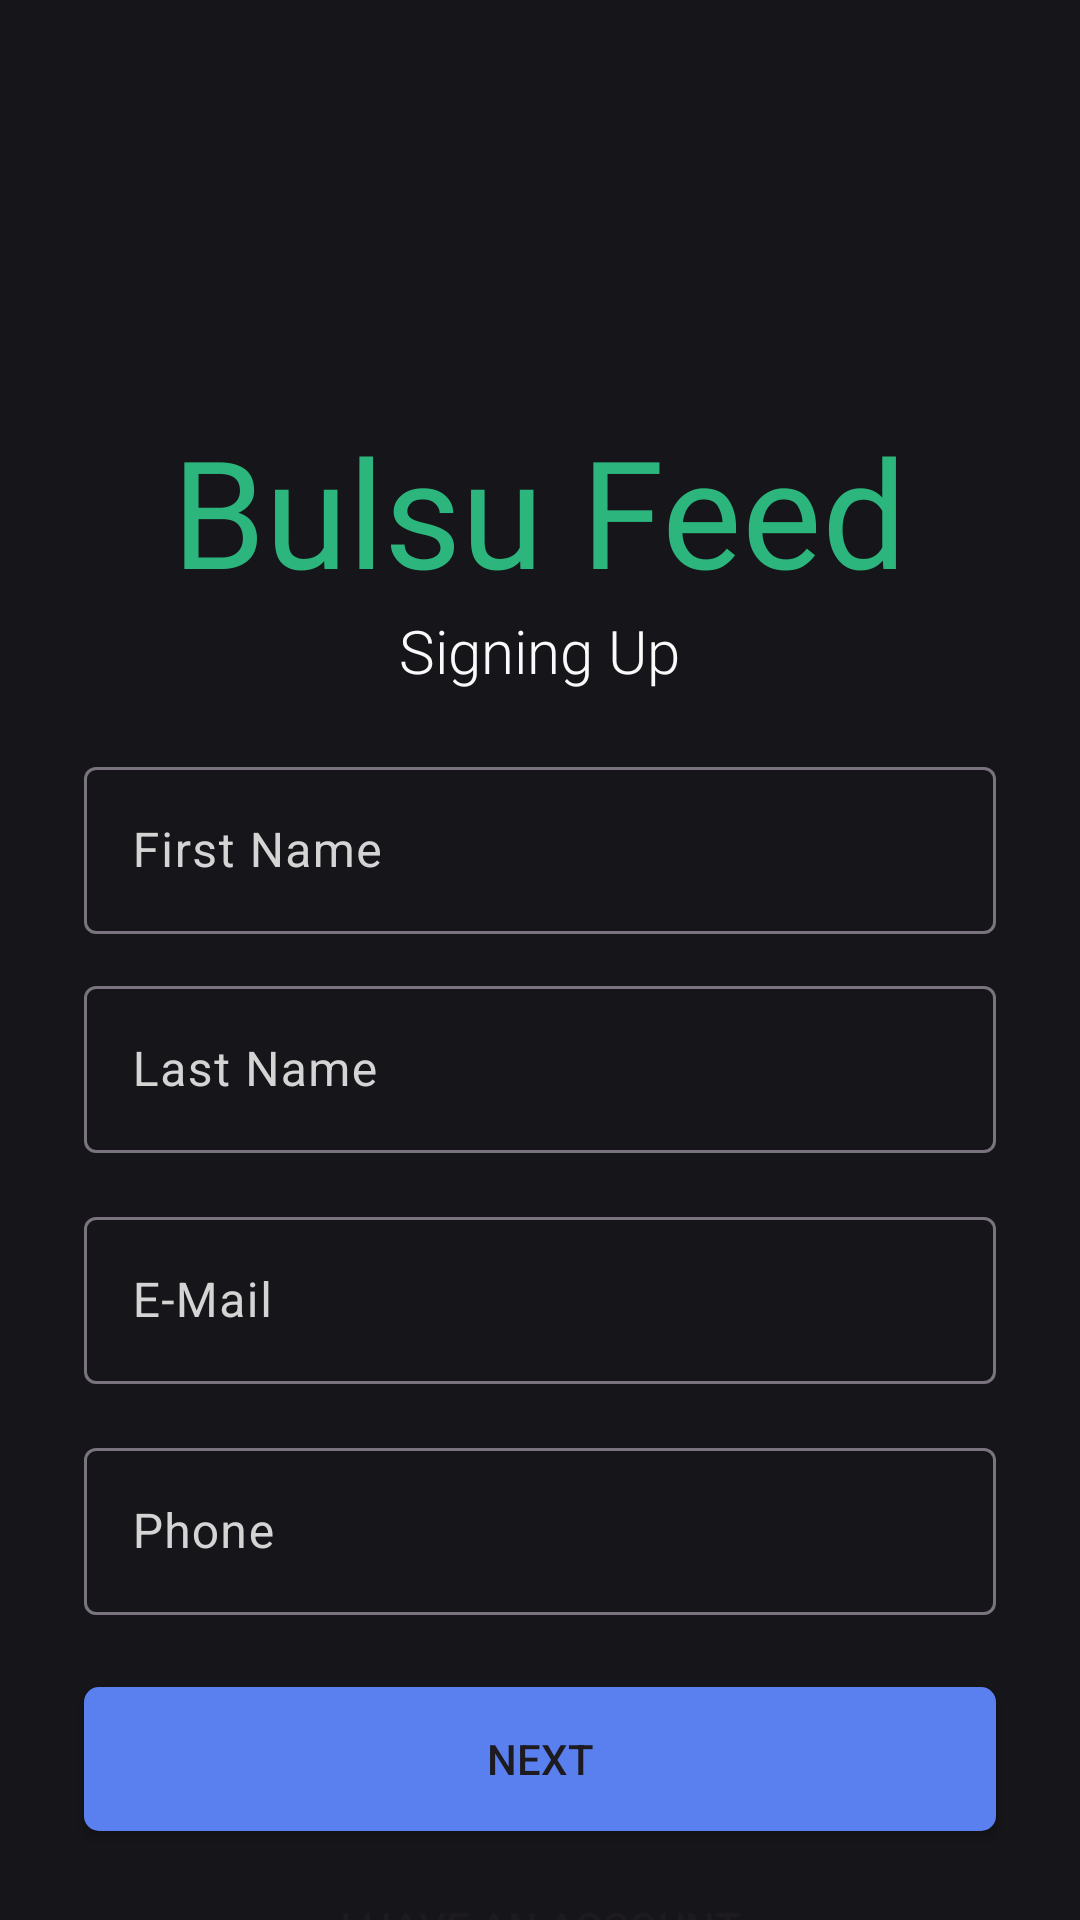

Produce the Android XML layout that renders to this screen, including the resource entries it uses.
<!-- AndroidManifest.xml: application theme Theme.FakeBook -->
<!-- res/layout/activity_sign_up.xml -->
<?xml version="1.0" encoding="utf-8"?>
<androidx.constraintlayout.widget.ConstraintLayout xmlns:android="http://schemas.android.com/apk/res/android"
    xmlns:app="http://schemas.android.com/apk/res-auto"
    xmlns:tools="http://schemas.android.com/tools"
    android:id="@+id/main"
    android:layout_width="match_parent"
    android:layout_height="match_parent"
    android:background="#16161A">

    <LinearLayout
        android:id="@+id/title_layout"
        android:layout_width="match_parent"
        android:layout_height="wrap_content"
        android:gravity="center|top"
        android:orientation="vertical"
        app:layout_constraintBottom_toBottomOf="parent"
        app:layout_constraintEnd_toEndOf="parent"
        app:layout_constraintHorizontal_bias="0.5"
        app:layout_constraintStart_toStartOf="parent"
        app:layout_constraintTop_toTopOf="parent"
        app:layout_constraintVertical_bias="0.25">

        <TextView
            android:layout_width="wrap_content"
            android:layout_height="wrap_content"
            android:fontFamily="@font/poppins_bold"
            android:text="Bulsu Feed"
            android:textColor="#2CB67D"
            android:textSize="50sp"/>

        <com.google.android.material.textfield.TextInputLayout
            android:layout_width="match_parent"
            android:layout_height="match_parent"
            android:gravity="center|top">

            <TextView
                android:id="@+id/textView"
                android:layout_width="wrap_content"
                android:layout_height="match_parent"
                android:fontFamily="sans-serif-light"
                android:text="Signing Up"
                android:textColor="#FAFAFA"
                android:textSize="20sp"
                android:textStyle="normal" />
        </com.google.android.material.textfield.TextInputLayout>
    </LinearLayout>

    <com.google.android.material.textfield.TextInputLayout
        android:id="@+id/firstname_layout"
        style="@style/CustomTextInputLayoutStyle"
        android:layout_width="match_parent"
        android:layout_height="wrap_content"
        android:layout_marginStart="28dp"
        android:layout_marginEnd="28dp"
        android:gravity="center"
        app:layout_constraintEnd_toEndOf="parent"
        app:layout_constraintStart_toStartOf="parent"
        app:layout_constraintTop_toBottomOf="@+id/title_layout"
        tools:layout_editor_absoluteY="219dp">

        <com.google.android.material.textfield.TextInputEditText
            android:id="@+id/signup_firstname"
            android:layout_width="match_parent"
            android:layout_height="wrap_content"
            style="@style/CustomTextInputLayoutStyle"
            android:hint="First Name" />
    </com.google.android.material.textfield.TextInputLayout>

    <com.google.android.material.textfield.TextInputLayout
        android:id="@+id/lastname_layout"
        style="@style/CustomTextInputLayoutStyle"
        android:layout_width="match_parent"
        android:layout_height="wrap_content"
        android:layout_marginStart="28dp"
        android:layout_marginTop="12dp"
        android:layout_marginEnd="28dp"
        android:gravity="center"
        app:layout_constraintEnd_toEndOf="parent"
        app:layout_constraintStart_toStartOf="parent"
        app:layout_constraintTop_toBottomOf="@+id/firstname_layout">

        <com.google.android.material.textfield.TextInputEditText
            android:id="@+id/signup_lastname"
            android:layout_width="match_parent"
            android:layout_height="wrap_content"
            style="@style/CustomTextInputLayoutStyle"
            android:hint="Last Name" />
    </com.google.android.material.textfield.TextInputLayout>

    <com.google.android.material.textfield.TextInputLayout
        android:id="@+id/email_layout"
        style="@style/CustomTextInputLayoutStyle"
        android:layout_width="match_parent"
        android:layout_height="wrap_content"
        android:layout_marginStart="28dp"
        android:layout_marginTop="16dp"
        android:layout_marginEnd="28dp"
        android:gravity="center"
        app:layout_constraintEnd_toEndOf="parent"
        app:layout_constraintHorizontal_bias="1.0"
        app:layout_constraintStart_toStartOf="parent"
        app:layout_constraintTop_toBottomOf="@+id/lastname_layout">

        <com.google.android.material.textfield.TextInputEditText
            android:id="@+id/signup_email"
            android:layout_width="match_parent"
            android:layout_height="wrap_content"
            style="@style/CustomTextInputLayoutStyle"
            android:hint="E-Mail" />
    </com.google.android.material.textfield.TextInputLayout>

    <com.google.android.material.textfield.TextInputLayout
        android:id="@+id/phone_layout"
        style="@style/CustomTextInputLayoutStyle"
        android:layout_width="match_parent"
        android:layout_height="wrap_content"
        android:layout_marginStart="28dp"
        android:layout_marginTop="16dp"
        android:layout_marginEnd="28dp"
        android:gravity="center"
        app:layout_constraintEnd_toEndOf="parent"
        app:layout_constraintHorizontal_bias="1.0"
        app:layout_constraintStart_toStartOf="parent"
        app:layout_constraintTop_toBottomOf="@+id/email_layout">

        <com.google.android.material.textfield.TextInputEditText
            android:id="@+id/signup_phone"
            android:layout_width="match_parent"
            android:layout_height="wrap_content"
            style="@style/CustomTextInputLayoutStyle"
            android:hint="Phone" />
    </com.google.android.material.textfield.TextInputLayout>

    <Button
        android:id="@+id/signup_next"
        android:layout_width="match_parent"
        android:layout_height="wrap_content"
        android:layout_marginStart="28dp"
        android:layout_marginTop="24dp"
        android:layout_marginEnd="28dp"
        android:background="@drawable/rounded_button"
        android:text="Next"
        app:layout_constraintEnd_toEndOf="parent"
        app:layout_constraintHorizontal_bias="0.491"
        app:layout_constraintStart_toStartOf="parent"
        app:layout_constraintTop_toBottomOf="@+id/phone_layout" />

    <Button
        android:id="@+id/back_to_login"
        android:layout_width="match_parent"
        android:layout_height="wrap_content"
        android:layout_marginStart="64dp"
        android:layout_marginTop="8dp"
        android:layout_marginEnd="64dp"
        android:background="#00FFFFFF"
        android:text="I have an account"
        app:layout_constraintEnd_toEndOf="parent"
        app:layout_constraintHorizontal_bias="0.497"
        app:layout_constraintStart_toStartOf="parent"
        app:layout_constraintTop_toBottomOf="@+id/signup_next" />

</androidx.constraintlayout.widget.ConstraintLayout>
<!-- resources referenced by this layout -->
<resources>
  <!-- drawable rounded_button (drawable) -->
  <?xml version="1.0" encoding="utf-8"?>
      <shape xmlns:android="http://schemas.android.com/apk/res/android">
          <solid android:color="#5A80F0"/> 
          <corners android:radius="5dp"/>   
      </shape>
  <style name="CustomTextInputLayoutStyle">
          
          <item name="android:textColorHint">#D4D4D4</item>
          <item name="android:layout_marginTop">20dp</item>
          <item name="android:textColor">#FFFFFF</item>
      </style>
  <style name="Theme.FakeBook" parent="Base.Theme.FakeBook" />
  <style name="Base.Theme.FakeBook" parent="Theme.Material3.DayNight.NoActionBar">
          
          
      </style>
</resources>
